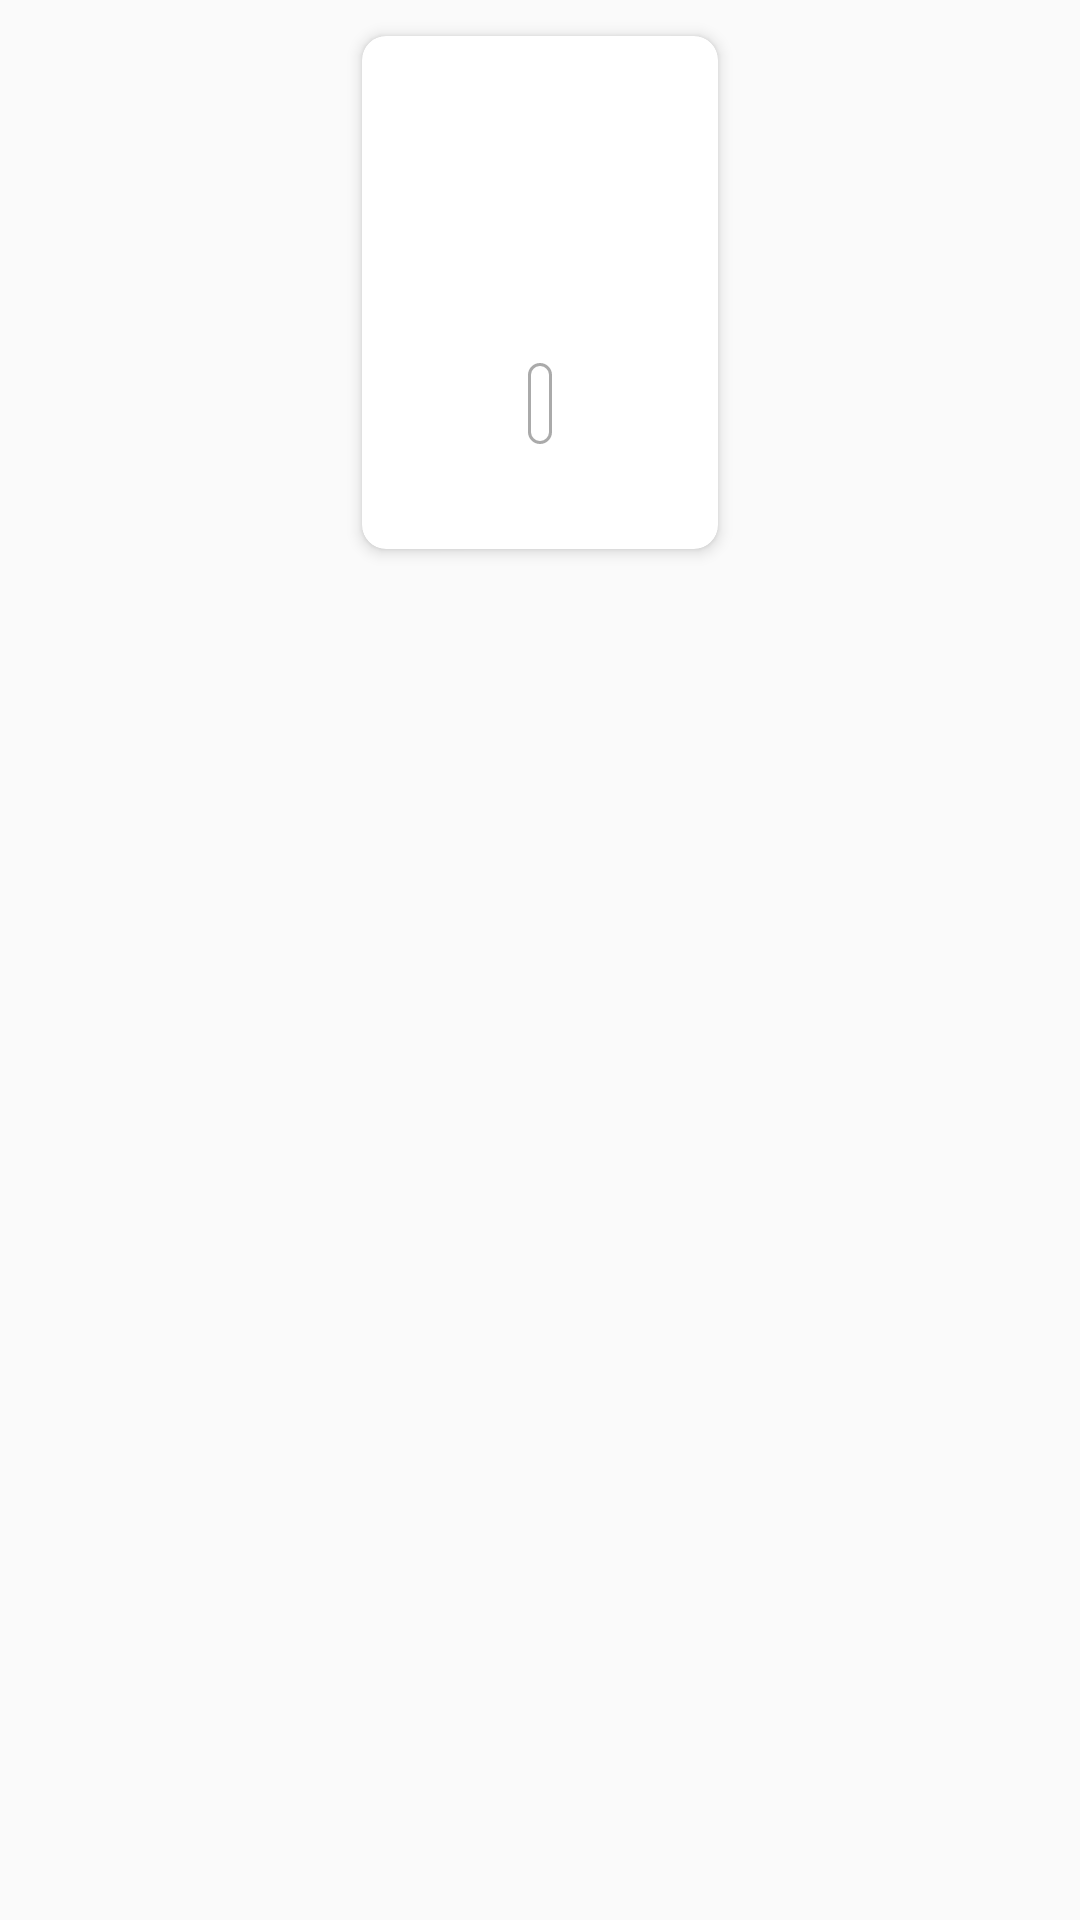

Write the Android layout XML for this screen, with the resource values it uses.
<!-- AndroidManifest.xml: application theme AppTheme -->
<!-- res/layout/column_item.xml -->
<?xml version="1.0" encoding="utf-8"?>
<FrameLayout android:id="@+id/item_layout"
    xmlns:android="http://schemas.android.com/apk/res/android"
    xmlns:card_view="http://schemas.android.com/apk/res-auto"
    android:layout_width="match_parent"
    android:layout_height="wrap_content"
    android:paddingBottom="2dp"
    android:paddingLeft="6dp"
    android:paddingRight="6dp"
    xmlns:tools="http://schemas.android.com/tools">

    <android.support.v7.widget.CardView
        android:id="@+id/card"
        android:layout_width="@dimen/card_width"
        android:layout_height="@dimen/card_height"
        android:layout_margin="5dp"
        card_view:cardCornerRadius="8dp"
        card_view:cardElevation="3dp"
        card_view:cardPreventCornerOverlap="true"
        card_view:cardUseCompatPadding="true"
        android:layout_gravity="center_horizontal">

        <LinearLayout
            android:layout_width="match_parent"
            android:layout_height="match_parent"
            android:orientation="vertical">

            <RelativeLayout
                android:layout_width="match_parent"
                android:layout_height="136dp">

                <ImageView
                    android:id="@+id/iv_card_pic"
                    android:layout_width="match_parent"
                    android:layout_height="120dp"
                    android:layout_margin="0dp"
                    android:layout_marginBottom="32dp" />

                <TextView
                    android:id="@+id/text"
                    android:layout_width="wrap_content"
                    android:layout_height="wrap_content"
                    android:layout_gravity="center_horizontal"
                    android:padding="4dp"
                    android:textSize="14sp"
                    android:textStyle="bold"
                    tools:text="1955"
                    android:background="@drawable/rounded"
                    android:layout_alignParentBottom="true"
                    android:layout_centerHorizontal="true"/>
            </RelativeLayout>

            <TextView
                android:id="@+id/title"
                android:layout_width="wrap_content"
                android:layout_height="wrap_content"
                android:layout_gravity="center_horizontal"
                android:gravity="center"
                android:paddingLeft="8dp"
                android:paddingRight="8dp"
                android:textSize="12sp"
                tools:text="Изобретение колеса" />

        </LinearLayout>
    </android.support.v7.widget.CardView>
</FrameLayout>
<!-- resources referenced by this layout -->
<resources>
  <dimen name="card_height">185dp</dimen>
  <dimen name="card_width">130dp</dimen>
  <!-- drawable rounded (drawable) -->
  <?xml version="1.0" encoding="utf-8"?>
  <shape xmlns:android="http://schemas.android.com/apk/res/android" >
      <stroke
          android:width="1dp"
          android:color="@android:color/darker_gray" />
      <solid android:color="#ffffff" />
      <padding
          android:left="1dp"
          android:right="1dp"
          android:top="1dp" />
  
      <corners android:radius="10dp" />
  </shape>
  <style name="AppTheme" parent="Theme.AppCompat.Light.DarkActionBar">
          
          <item name="colorPrimary">@color/colorPrimary</item>
          <item name="colorPrimaryDark">@color/colorPrimaryDark</item>
          <item name="colorAccent">@color/colorAccent</item>
      </style>
  <color name="colorPrimary">#00BCD4</color>
  <color name="colorPrimaryDark">#0097A7</color>
  <color name="colorAccent">#03A9F4</color>
</resources>
